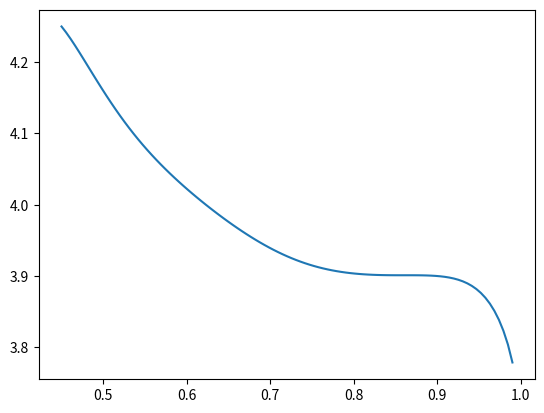
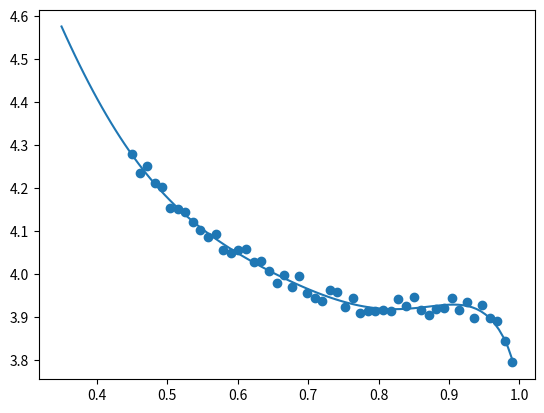
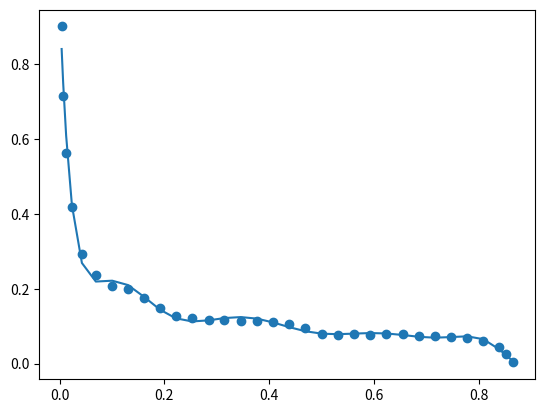
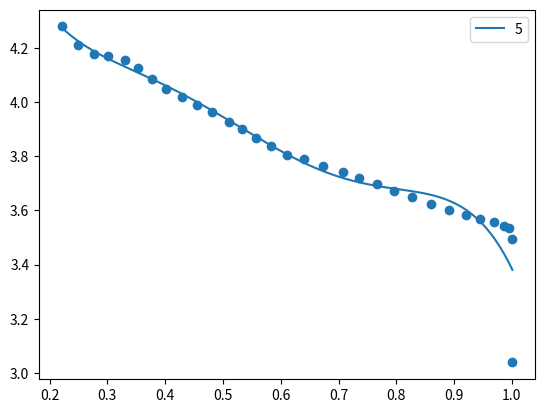

These charts were generated, in order, by the following Python code:
# -*- coding: utf-8 -*-
"""
Created on Mon Mar 30 18:20:20 2020

[redacted]
"""

import numpy as np
import matplotlib.pyplot as plt
from scipy.optimize import curve_fit
plt.close('all')


def RK(x, U0, A):
    R = 8.314
    T = 298.15
    F = 96485
    term1 = R*T/F*np.log((1-x)/x)
    term2 = 0
    for k in range(len(A)):
        term2 += (A[k]/F)*((2*x-1)**(k+1) - (2*x*k*(1-x))/(2*x-1)**(1-k))
    return U0 + term1 + term2

def RK_fit(x, U0, a0, a1, a2, a3, a4, a5, a6):
    A = [a0, a1, a2, a3, a4, a5, a6]
    R = 8.314
    T = 298.15
    F = 96485
    term1 = R*T/F*np.log((1-x)/x)
    term2 = 0
    for k in range(len(A)):
        term2 += (A[k]/F)*((2*x-1)**(k+1) - (2*x*k*(1-x))/(2*x-1)**(1-k))
    return U0 + term1 + term2

U0_LiCoO2 = -29.614
xmin_LiCoO2 = .45
x = np.linspace(xmin_LiCoO2, 0.99, 101)
A_LiCoO2 = [0.64832e7,
            -0.65173e7,
            0.65664e7,
            -0.65787e7,
            0.63021e7,
            -0.50465e7,
            0.27113e7,
            -0.69045e6]
plt.figure()
plt.plot(x, RK(x, U0_LiCoO2, A_LiCoO2))

test_x = x[::2]
test_rk = RK(test_x, U0_LiCoO2, A_LiCoO2) + (1 - np.random.random(len(test_x)))*5e-2
plt.figure()
plt.scatter(test_x, test_rk)
popt, pcov = curve_fit(RK_fit, test_x, test_rk)
x_wider = np.linspace(0.35, 0.99,101)
plt.plot(x_wider, RK_fit(x_wider, *popt))

def RKn_fit(x, U0, a0, a1, a2, a3, a4, a5, a6, a7, a8, a9):
    A = [a0, a1, a2, a3, a4, a5, a6, a7, a8, a9]
    R = 8.314
    T = 298.15
    F = 96485
    term1 = R*T/F*np.log((1-x)/x)
    term2 = 0
    for k in range(len(A)):
        term2 += (A[k]/F)*((2*x-1)**(k+1) - (2*x*k*(1-x))/(2*x-1)**(1-k))
    return U0 + term1 + term2

neg_ocp_data = np.array([
[0.003916912,	0.901051092],
[0.006841474,	0.715641404],
[0.012510623,	0.563924161],
[0.02353397,	0.418918412],
[0.042611108,	0.294092136],
[0.069179623,	0.236639504],
[0.100479928,	0.206126581],
[0.130497925,	0.199216368],
[0.161145828,	0.175448683],
[0.191786232,	0.148310253],
[0.221774234,	0.127917062],
[0.253127031,	0.12099935],
[0.284487327,	0.117452382],
[0.314520322,	0.117283657],
[0.345880618,	0.113736689],
[0.376581013,	0.113564215],
[0.407273909,	0.110020997],
[0.437966805,	0.106477778],
[0.469312103,	0.096189322],
[0.500642404,	0.079159376],
[0.5313353,	0.075616158],
[0.562043194,	0.078814428],
[0.593403489,	0.07526746],
[0.624111383,	0.07846573],
[0.654811778,	0.078293256],
[0.686839474,	0.074742539],
[0.716872469,	0.074573814],
[0.748232765,	0.071026846],
[0.778258261,	0.067487377],
[0.808943658,	0.060573414],
[0.839606559,	0.043547218],
[0.852249663,	0.026622257],
[0.864877768,	0.002955807]
])
neg_popt, pcov = curve_fit(RKn_fit, neg_ocp_data[:, 0], neg_ocp_data[:, 1])
plt.figure()
plt.scatter(neg_ocp_data[:, 0], neg_ocp_data[:, 1])
plt.plot(neg_ocp_data[:, 0], RKn_fit(neg_ocp_data[:, 0], *neg_popt))


pos_ocp_data = np.array([
[0.220677,	4.278846],
[0.248916,	4.211538],
[0.277195,	4.177885],
[0.301963,	4.168269],
[0.330854,	4.153846],
[0.352649,	4.125000],
[0.377973,	4.086538],
[0.400936,	4.048077],
[0.428631,	4.019231],
[0.455145,	3.990385],
[0.481660,	3.961538],
[0.509939,	3.927885],
[0.533504,	3.899038],
[0.557063,	3.865385],
[0.582987,	3.836538],
[0.610676,	3.802885],
[0.639568,	3.788462],
[0.673758,	3.764423],
[0.707358,	3.740385],
[0.735064,	3.721154],
[0.766304,	3.697115],
[0.796364,	3.673077],
[0.827014,	3.649038],
[0.859434,	3.625000],
[0.891854,	3.600962],
[0.920740,	3.581731],
[0.944322,	3.567308],
[0.969679,	3.557692],
[0.986181,	3.543269],
[0.995609,	3.533654],
[0.999694,	3.495192],
[1.000925,	3.038462]
])
#pos_popt, pcov = curve_fit(RK_fit, pos_ocp_data[:, 0], pos_ocp_data[:, 1], maxfev=100000)
plt.figure()
plt.scatter(pos_ocp_data[:, 0], pos_ocp_data[:, 1])
#plt.plot(pos_ocp_data[:, 0], RK_fit(pos_ocp_data[:, 0], *pos_popt))
x = np.linspace(pos_ocp_data[:, 0].min(), pos_ocp_data[:, 0].max(), 1001)
for n in [5,]:
    ppoly = np.poly1d(np.polyfit(pos_ocp_data[:, 0], pos_ocp_data[:, 1], n))
    plt.plot(x, ppoly(x), label=str(n))
plt.legend()
np.polynomial.polynomial.polyfit(pos_ocp_data[:, 0], pos_ocp_data[:, 1], n)
